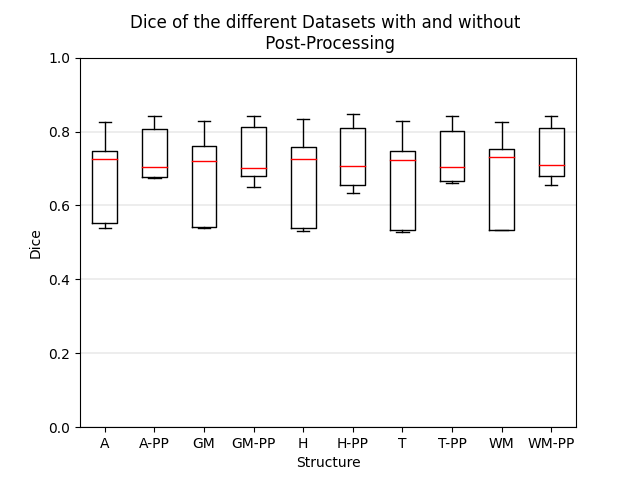

The data file committed next to this chart (first rows):
Data_1; Data_1_PP; Data_2; Data_2_PP; Data_3; Data_3_PP; Data_4; Data_4_PP; Data_5; Data_5_PP
0.5527; 0.6777; 0.5403; 0.6488; 0.5319; 0.6341; 0.5282; 0.6608; 0.5343; 0.6547
0.7255; 0.704; 0.7208; 0.7; 0.7251; 0.706; 0.7231; 0.7031; 0.7315; 0.7107
0.539; 0.674; 0.5407; 0.6787; 0.5394; 0.6557; 0.5337; 0.666; 0.5345; 0.6793
0.7473; 0.8063; 0.7601; 0.8126; 0.7568; 0.8088; 0.7463; 0.8012; 0.7514; 0.8104
0.825; 0.841; 0.829; 0.8419; 0.8342; 0.8483; 0.8282; 0.842; 0.8259; 0.8408
